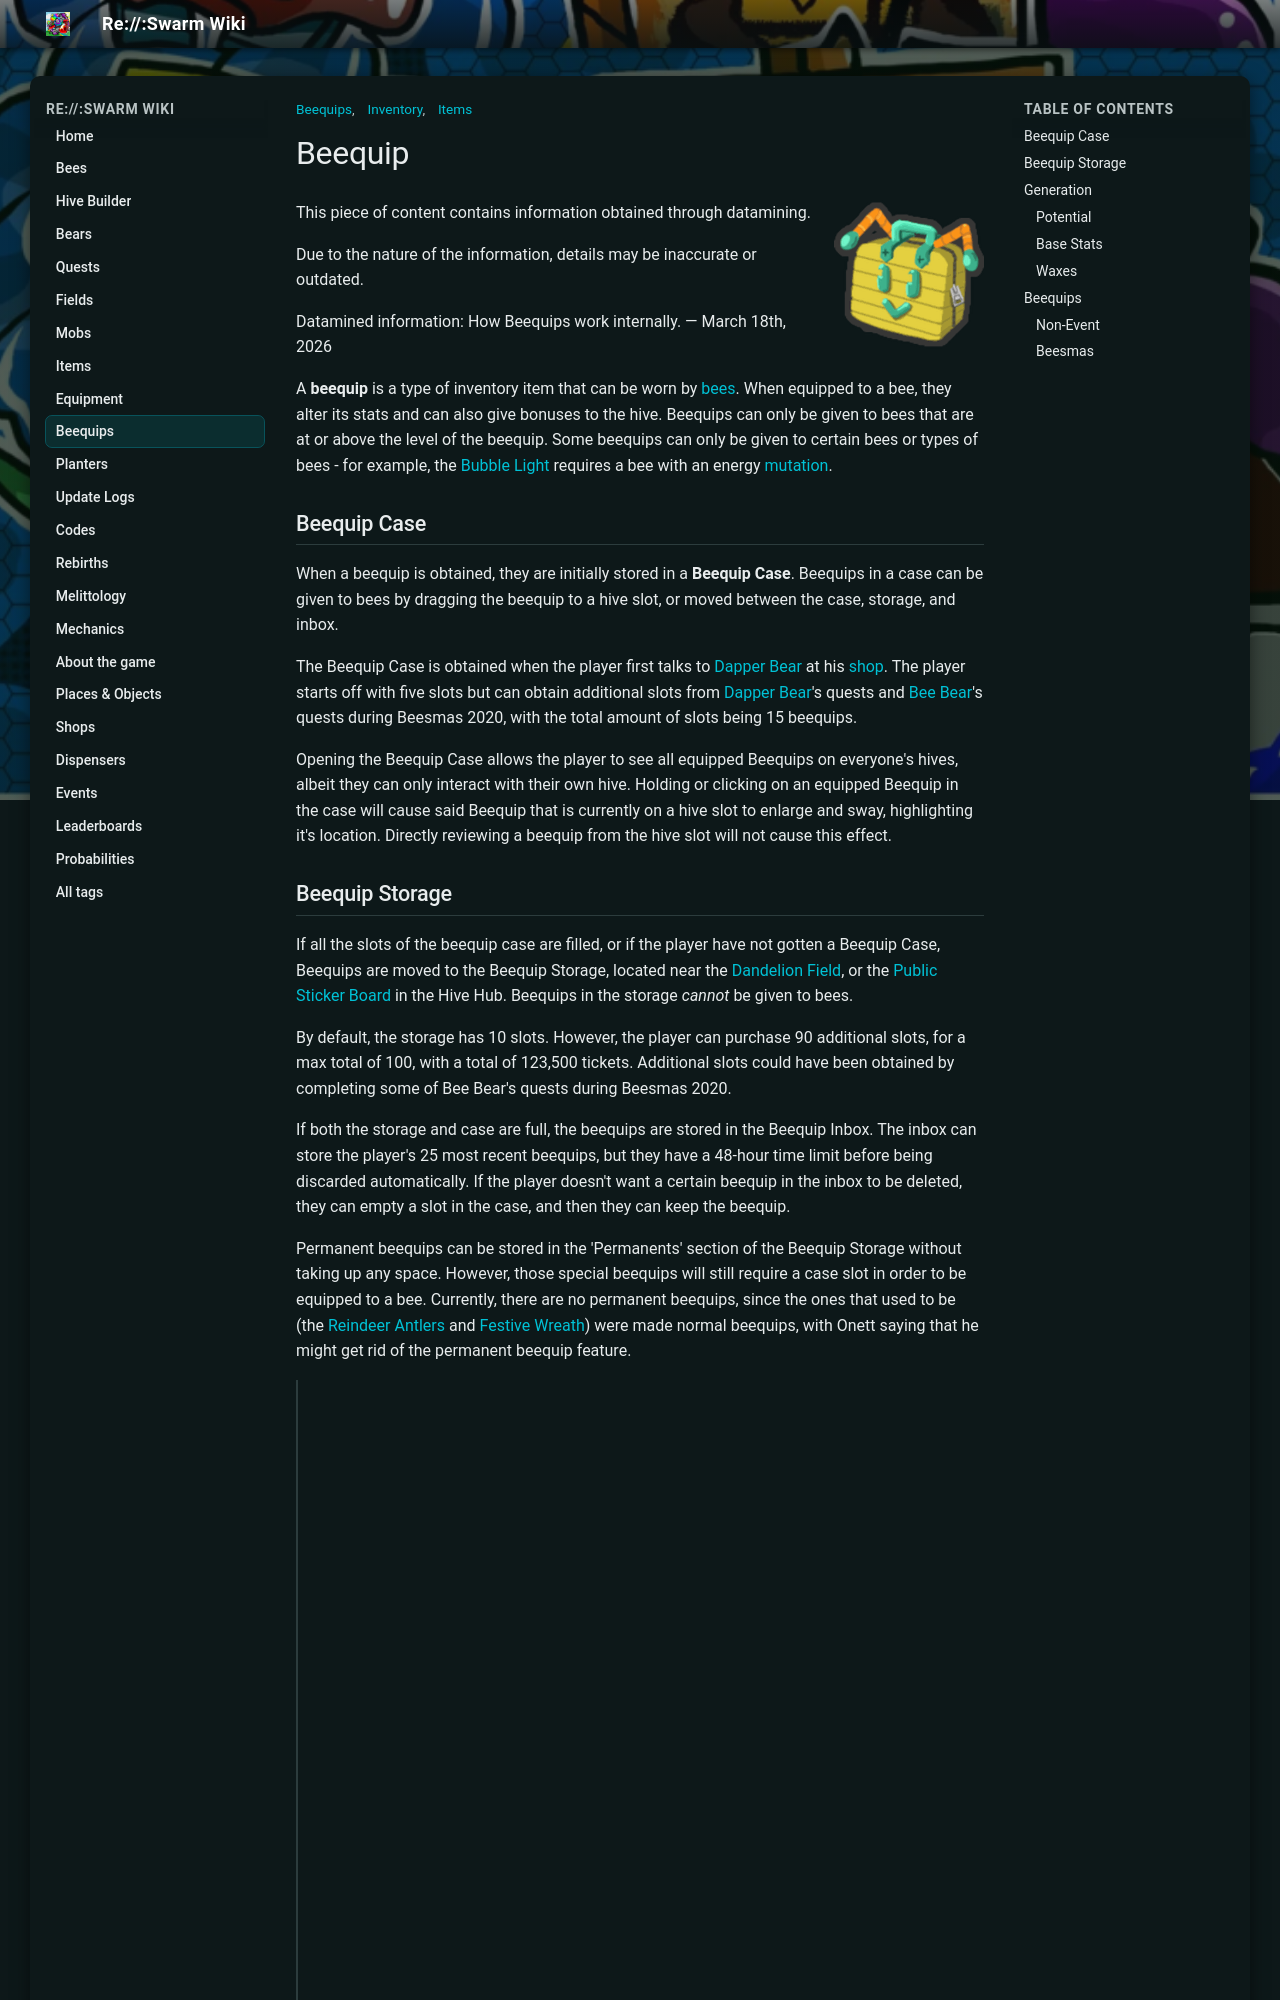

repository: JoaoFranciscoFE/reswarm-wiki · page: beequip.html · generator: mkdocs

---
title: "Beequip"
tags: ["Items", "Beequips", "Inventory"]
---

# Beequip

![Beequip](img/Beequip.png){ align=right width=150 }

This piece of content contains information obtained through datamining.

Due to the nature of the information, details may be inaccurate or outdated.

Datamined information: How Beequips work internally. — March 18th, 2026



A **beequip** is a type of inventory item that can be worn by [bees](bees.md). When equipped to a bee, they alter its stats and can also give bonuses to the hive. Beequips can only be given to bees that are at or above the level of the beequip. Some beequips can only be given to certain bees or types of bees - for example, the [Bubble Light](bubble-light.md) requires a bee with an energy [mutation](mutation.md).

## Beequip Case



When a beequip is obtained, they are initially stored in a **Beequip Case**. Beequips in a case can be given to bees by dragging the beequip to a hive slot, or moved between the case, storage, and inbox.

The Beequip Case is obtained when the player first talks to [Dapper Bear](dapper-bear.md) at his [shop](dapper-bear-s-shop.md). The player starts off with five slots but can obtain additional slots from [Dapper Bear](dapper-bear.md)'s quests and [Bee Bear](bee-bear.md)'s quests during Beesmas 2020, with the total amount of slots being 15 beequips.

Opening the Beequip Case allows the player to see all equipped Beequips on everyone's hives, albeit they can only interact with their own hive. Holding or clicking on an equipped Beequip in the case will cause said Beequip that is currently on a hive slot to enlarge and sway, highlighting it's location. Directly reviewing a beequip from the hive slot will not cause this effect.
